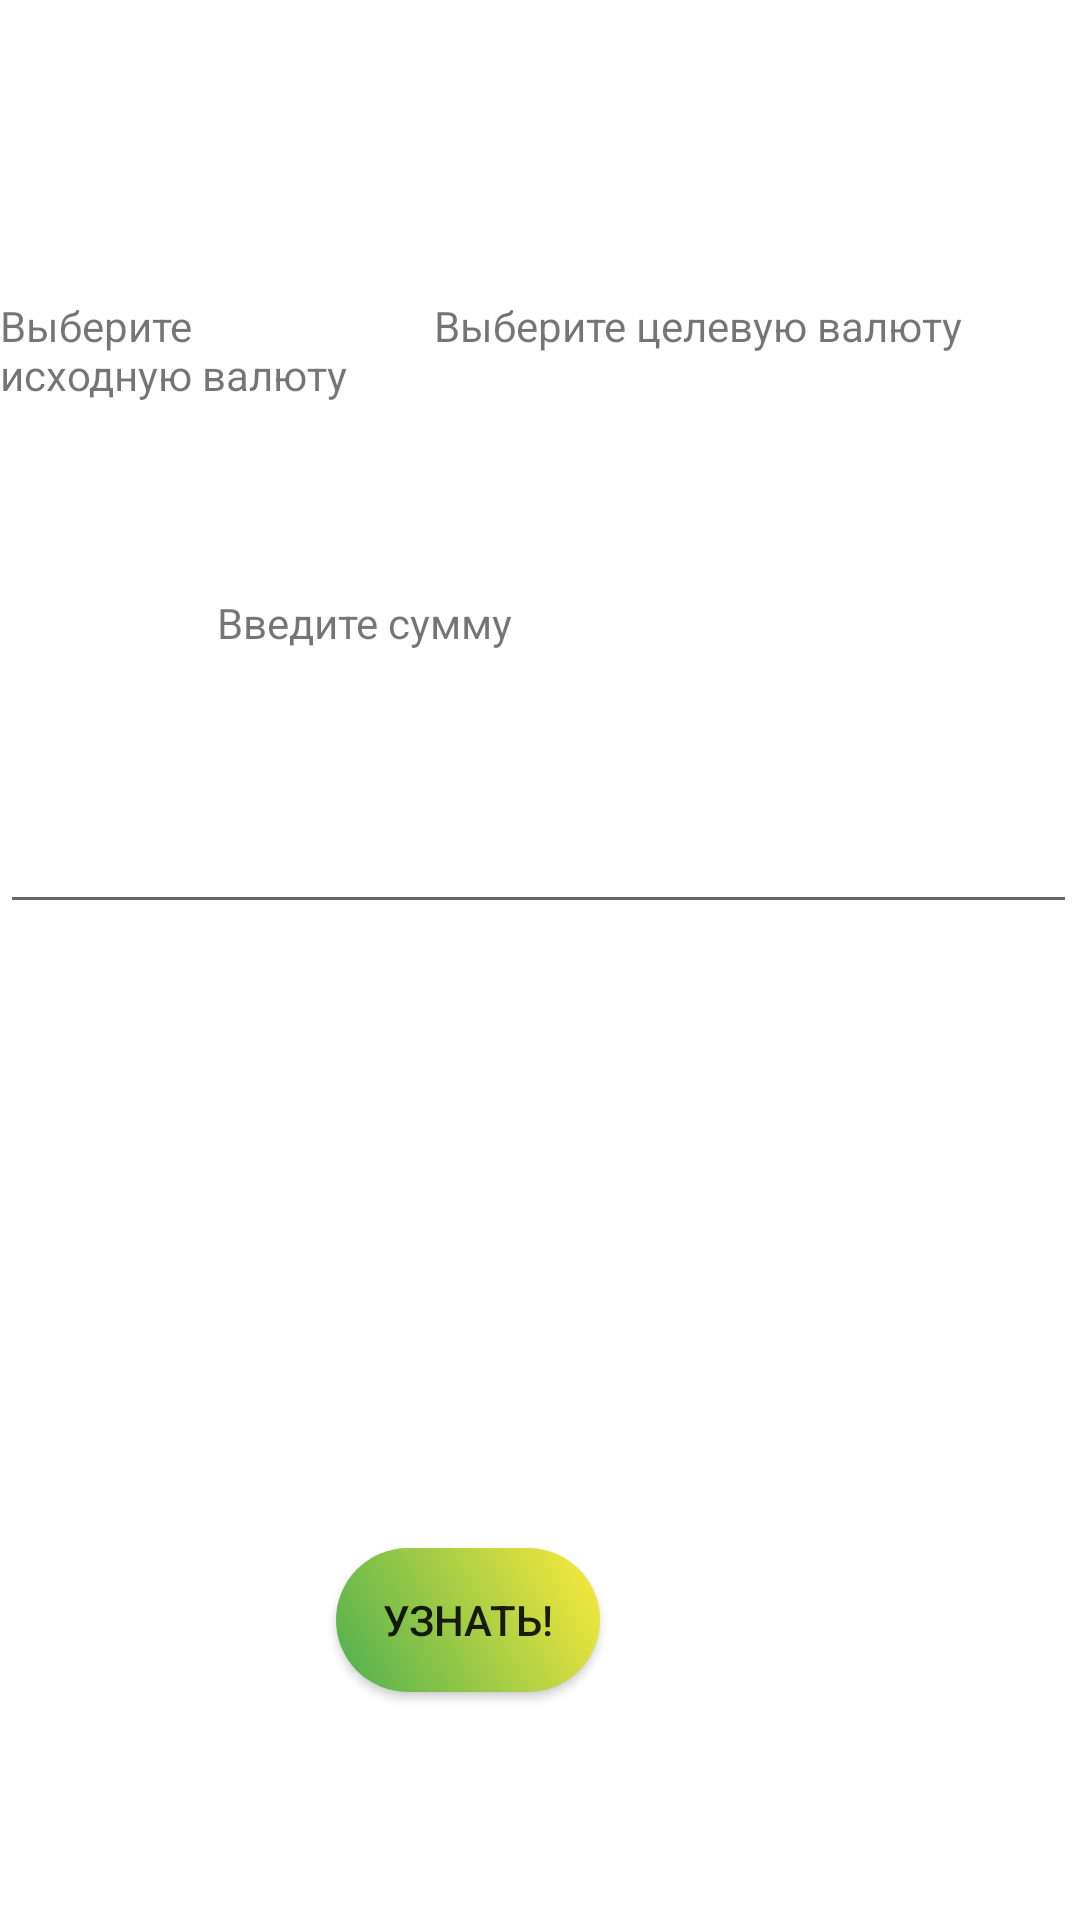

Reconstruct the res/layout file that produces this screen, plus the resources it refers to.
<!-- AndroidManifest.xml: application theme Theme.CurrencyRateCBRF -->
<!-- res/layout/activity_main.xml -->
<?xml version="1.0" encoding="utf-8"?>
<RelativeLayout xmlns:android="http://schemas.android.com/apk/res/android"
    xmlns:app="http://schemas.android.com/apk/res-auto"
    xmlns:tools="http://schemas.android.com/tools"
    android:layout_width="match_parent"
    android:layout_height="match_parent"
    android:gravity="center"
    tools:context=".MainActivity">

    <ImageView
        android:layout_width="match_parent"
        android:layout_height="match_parent"
        android:scaleType="centerCrop"
        android:src="@drawable/background1" />

    <androidx.appcompat.widget.AppCompatButton
        android:id="@+id/first_button"
        android:layout_width="wrap_content"
        android:layout_height="wrap_content"
        android:layout_alignParentEnd="true"
        android:layout_alignParentBottom="true"
        android:layout_marginEnd="160dp"
        android:layout_marginBottom="76dp"
        android:background="@drawable/button_gradient"
        android:text="@string/get_result_button"
        android:gravity="center"
        android:onClick="getRate"/>

    <TextView
        android:layout_width="wrap_content"
        android:layout_height="wrap_content"
        android:layout_alignParentEnd="true"
        android:layout_alignParentBottom="true"
        android:layout_marginEnd="230dp"
        android:layout_marginBottom="493dp"
        android:minHeight="48dp"
        android:text="@string/choose_original_currency" />

    <TextView
        android:layout_width="wrap_content"
        android:layout_height="wrap_content"
        android:layout_alignParentEnd="true"
        android:layout_alignParentBottom="true"
        android:layout_marginEnd="39dp"
        android:layout_marginBottom="493dp"
        android:minHeight="48dp"
        android:text="@string/choose_target_currency" />

    <TextView
        android:layout_width="wrap_content"
        android:layout_height="wrap_content"
        android:layout_alignParentEnd="true"
        android:layout_alignParentBottom="true"
        android:layout_marginEnd="189dp"
        android:layout_marginBottom="394dp"
        android:minHeight="48dp"
        android:text="@string/enter_number" />

    <EditText
        android:id="@+id/editText"
        android:layout_width="match_parent"
        android:layout_height="wrap_content"
        android:layout_alignParentEnd="true"
        android:layout_alignParentBottom="true"
        android:layout_marginEnd="1dp"
        android:layout_marginBottom="332dp"
        android:inputType="numberDecimal"
        android:minWidth="48dp"
        android:minHeight="48dp"
        app:layout_constraintBottom_toBottomOf="parent"
        app:layout_constraintEnd_toEndOf="parent"
        app:layout_constraintStart_toStartOf="parent"
        app:layout_constraintTop_toTopOf="parent" />

    






    








</RelativeLayout>
<!-- resources referenced by this layout -->
<resources>
  <!-- drawable button_gradient (drawable) -->
  <?xml version="1.0" encoding="utf-8"?>
  <shape xmlns:android="http://schemas.android.com/apk/res/android"
      android:shape="rectangle">
      <gradient
          android:startColor="@color/green"
          android:endColor="@color/yellow"
          android:angle="45"/>
      <corners android:radius="45dp"/>
  </shape>
  <string name="choose_original_currency">Выберите исходную валюту</string>
  <string name="choose_target_currency">Выберите целевую валюту</string>
  <string name="enter_number">Введите сумму</string>
  <string name="get_result_button">Узнать!</string>
  <style name="Theme.CurrencyRateCBRF" parent="Theme.MaterialComponents.DayNight.DarkActionBar">
          
          <item name="colorPrimary">@color/purple_500</item>
          <item name="colorPrimaryVariant">@color/purple_700</item>
          <item name="colorOnPrimary">@color/white</item>
          
          <item name="colorSecondary">@color/teal_200</item>
          <item name="colorSecondaryVariant">@color/teal_700</item>
          <item name="colorOnSecondary">@color/black</item>
          
          <item name="android:statusBarColor" tools:targetApi="l">?attr/colorPrimaryVariant</item>
          
      </style>
  <color name="green">#4CAF50</color>
  <color name="yellow">#FFEB3B</color>
  <color name="purple_500">#FF6200EE</color>
  <color name="purple_700">#FF3700B3</color>
  <color name="white">#FFFFFFFF</color>
  <color name="teal_200">#FF03DAC5</color>
  <color name="teal_700">#FF018786</color>
  <color name="black">#FF000000</color>
</resources>
